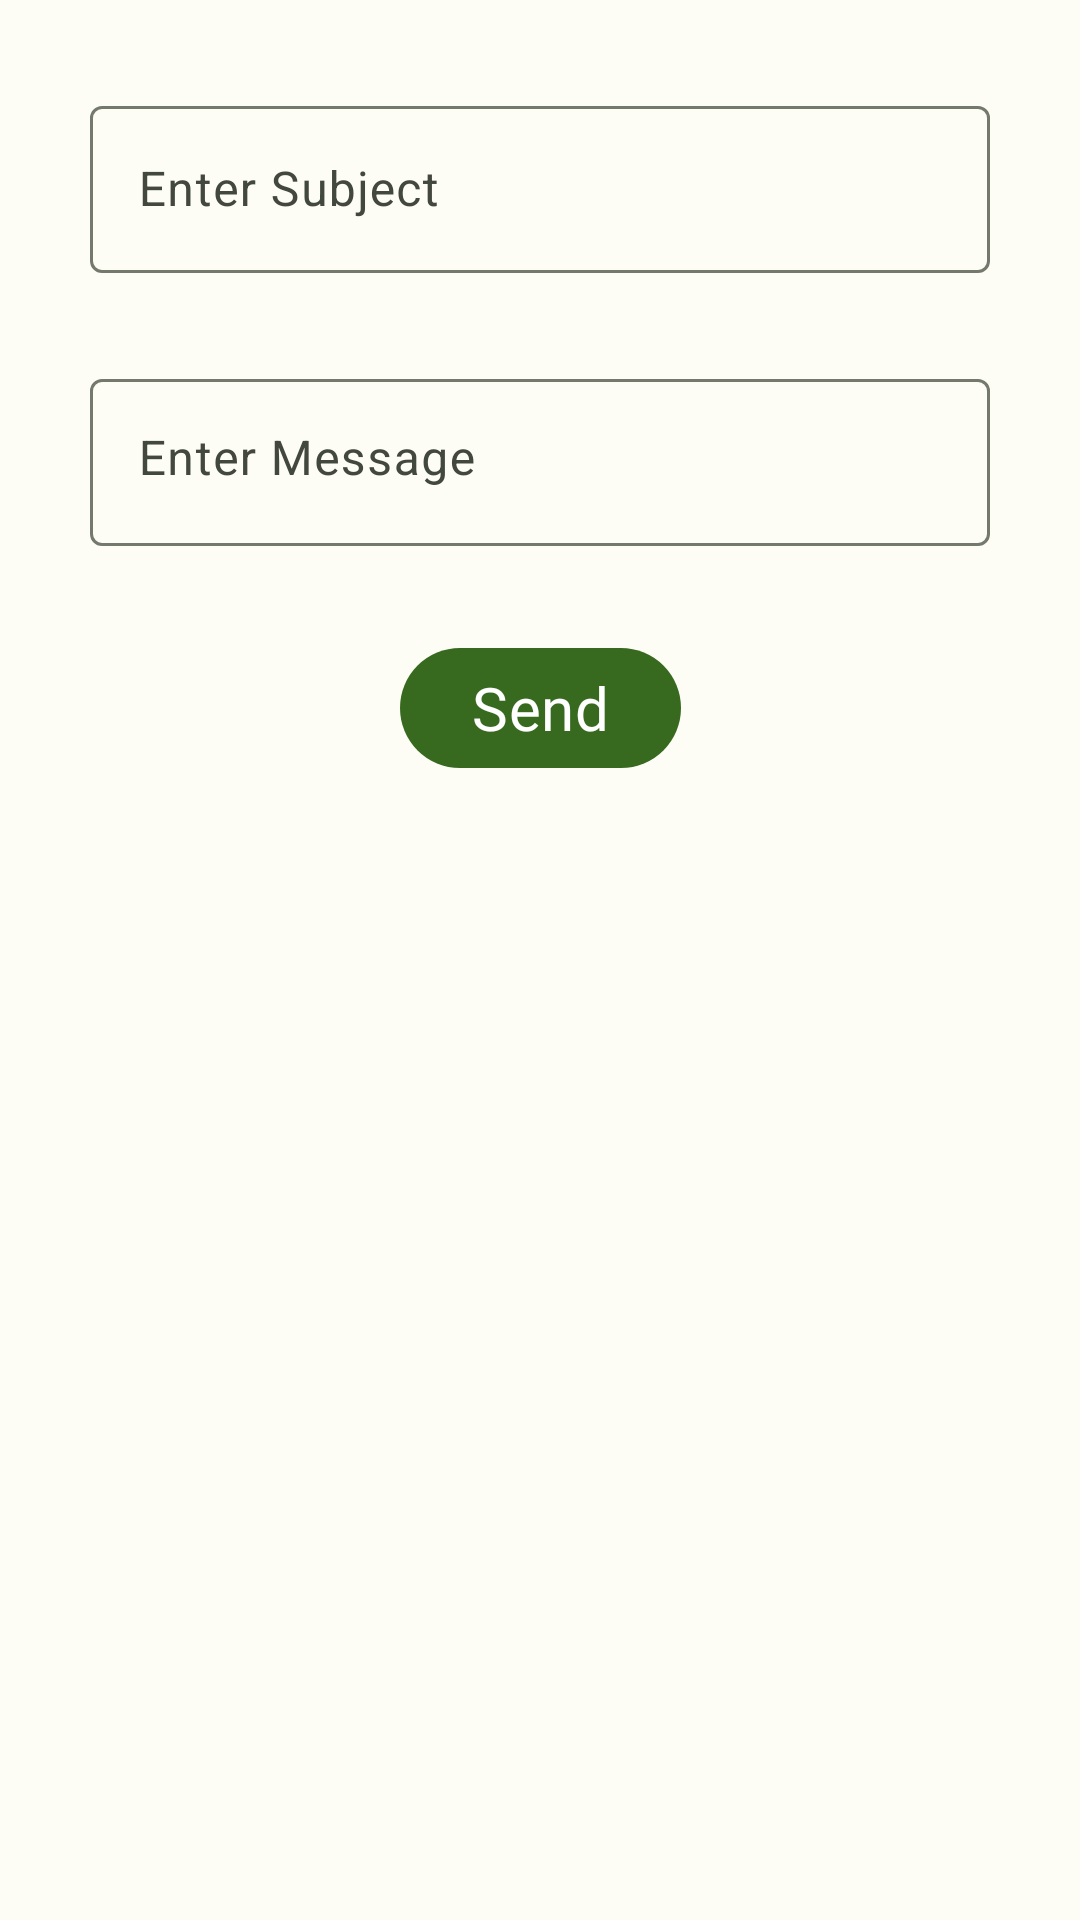

Here is an Android app screen rendered from its layout file. Give the layout XML and the strings, colors and styles it references.
<!-- AndroidManifest.xml: application theme Theme.FuzionAI -->
<!-- res/layout/fragment_help_and_feedback.xml -->
<?xml version="1.0" encoding="utf-8"?>
<androidx.constraintlayout.widget.ConstraintLayout xmlns:android="http://schemas.android.com/apk/res/android"
    xmlns:app="http://schemas.android.com/apk/res-auto"
    xmlns:tools="http://schemas.android.com/tools"
    android:layout_width="match_parent"
    android:layout_height="match_parent"
    tools:context=".HelpAndFeedbackFragment">

    <com.google.android.material.textfield.TextInputLayout
        android:id="@+id/textInputLayoutSubject"
        android:layout_width="300sp"
        android:layout_height="wrap_content"
        android:layout_marginTop="30sp"
        android:gravity="center"
        android:hint="Enter Subject"
        app:endIconMode="clear_text"
        app:layout_constraintEnd_toEndOf="parent"
        app:layout_constraintStart_toStartOf="parent"
        app:layout_constraintTop_toTopOf="parent">
        <com.google.android.material.textfield.TextInputEditText
            android:id="@+id/editTextSubject"
            android:layout_width="match_parent"
            android:layout_height="wrap_content"
            android:layout_gravity="center"
            android:inputType="textShortMessage" />
    </com.google.android.material.textfield.TextInputLayout>

    <com.google.android.material.textfield.TextInputLayout
        android:id="@+id/textInputLayoutMessage"
        android:layout_width="300sp"
        android:layout_height="wrap_content"
        android:layout_marginTop="30sp"
        android:gravity="center"
        android:hint="Enter Message"
        app:endIconMode="clear_text"
        app:layout_constraintEnd_toEndOf="parent"
        app:layout_constraintStart_toStartOf="parent"
        app:layout_constraintTop_toBottomOf="@+id/textInputLayoutSubject">
        <com.google.android.material.textfield.TextInputEditText
            android:id="@+id/editTextMessage"
            android:layout_width="match_parent"
            android:layout_height="wrap_content"
            android:layout_gravity="center"
            android:gravity="top"
            android:inputType="textMultiLine"
            android:maxHeight="200sp" />
    </com.google.android.material.textfield.TextInputLayout>

    <com.google.android.material.button.MaterialButton
        android:id="@+id/btn_send"
        android:layout_width="wrap_content"
        android:layout_height="wrap_content"
        android:layout_marginTop="30sp"
        android:fontFamily="@font/signika_medium"
        android:text="Send"
        android:textSize="20sp"
        app:layout_constraintEnd_toEndOf="parent"
        app:layout_constraintStart_toStartOf="parent"
        app:layout_constraintTop_toBottomOf="@+id/textInputLayoutMessage" />

</androidx.constraintlayout.widget.ConstraintLayout>
<!-- resources referenced by this layout -->
<resources>
  <style name="Theme.FuzionAI" parent="Theme.Material3.DayNight">
          <item name="colorPrimary">@color/md_theme_light_primary</item>
          <item name="colorOnPrimary">@color/md_theme_light_onPrimary</item>
          <item name="colorPrimaryContainer">@color/md_theme_light_primaryContainer</item>
          <item name="colorOnPrimaryContainer">@color/md_theme_light_onPrimaryContainer</item>
  
          <item name="colorSecondary">@color/md_theme_light_secondary</item>
          <item name="colorOnSecondary">@color/md_theme_light_onSecondary</item>
          <item name="colorSecondaryContainer">@color/md_theme_light_secondaryContainer</item>
          <item name="colorOnSecondaryContainer">@color/md_theme_light_onSecondaryContainer</item>
  
          <item name="colorTertiary">@color/md_theme_light_tertiary</item>
          <item name="colorOnTertiary">@color/md_theme_light_onTertiary</item>
          <item name="colorTertiaryContainer">@color/md_theme_light_tertiaryContainer</item>
          <item name="colorOnTertiaryContainer">@color/md_theme_light_onTertiaryContainer</item>
  
          <item name="colorError">@color/md_theme_light_error</item>
          <item name="colorErrorContainer">@color/md_theme_light_errorContainer</item>
          <item name="colorOnError">@color/md_theme_light_onError</item>
          <item name="colorOnErrorContainer">@color/md_theme_light_onErrorContainer</item>
  
          <item name="android:colorBackground">@color/md_theme_light_background</item>
          <item name="colorOnBackground">@color/md_theme_light_onBackground</item>
          <item name="colorSurface">@color/md_theme_light_surface</item>
          <item name="colorOnSurface">@color/md_theme_light_onSurface</item>
          <item name="colorSurfaceVariant">@color/md_theme_light_surfaceVariant</item>
          <item name="colorOnSurfaceVariant">@color/md_theme_light_onSurfaceVariant</item>
          <item name="colorOutline">@color/md_theme_light_outline</item>
          <item name="colorOnSurfaceInverse">@color/md_theme_light_inverseOnSurface</item>
          <item name="colorSurfaceInverse">@color/md_theme_light_inverseSurface</item>
          <item name="colorPrimaryInverse">@color/md_theme_light_inversePrimary</item>
      </style>
  <color name="md_theme_light_primary">#376A1F</color>
  <color name="md_theme_light_onPrimary">#FFFFFF</color>
  <color name="md_theme_light_primaryContainer">#B7F397</color>
  <color name="md_theme_light_onPrimaryContainer">#062100</color>
  <color name="md_theme_light_secondary">#55624C</color>
  <color name="md_theme_light_onSecondary">#FFFFFF</color>
  <color name="md_theme_light_secondaryContainer">#D8E7CB</color>
  <color name="md_theme_light_onSecondaryContainer">#131F0D</color>
  <color name="md_theme_light_tertiary">#386667</color>
  <color name="md_theme_light_onTertiary">#FFFFFF</color>
  <color name="md_theme_light_tertiaryContainer">#BBEBEC</color>
  <color name="md_theme_light_onTertiaryContainer">#002020</color>
  <color name="md_theme_light_error">#BA1A1A</color>
  <color name="md_theme_light_errorContainer">#FFDAD6</color>
  <color name="md_theme_light_onError">#FFFFFF</color>
  <color name="md_theme_light_onErrorContainer">#410002</color>
  <color name="md_theme_light_background">#FDFDF6</color>
  <color name="md_theme_light_onBackground">#1A1C18</color>
  <color name="md_theme_light_surface">#FDFDF6</color>
  <color name="md_theme_light_onSurface">#1A1C18</color>
  <color name="md_theme_light_surfaceVariant">#DFE4D7</color>
  <color name="md_theme_light_onSurfaceVariant">#43483E</color>
  <color name="md_theme_light_outline">#74796D</color>
  <color name="md_theme_light_inverseOnSurface">#F1F1EA</color>
  <color name="md_theme_light_inverseSurface">#2F312D</color>
  <color name="md_theme_light_inversePrimary">#9CD67E</color>
</resources>
